Image classification data set "data" (christian-rncl/DLSummer2018 on GitHub). Class labels (3): new folder, cabbage, lettuce.

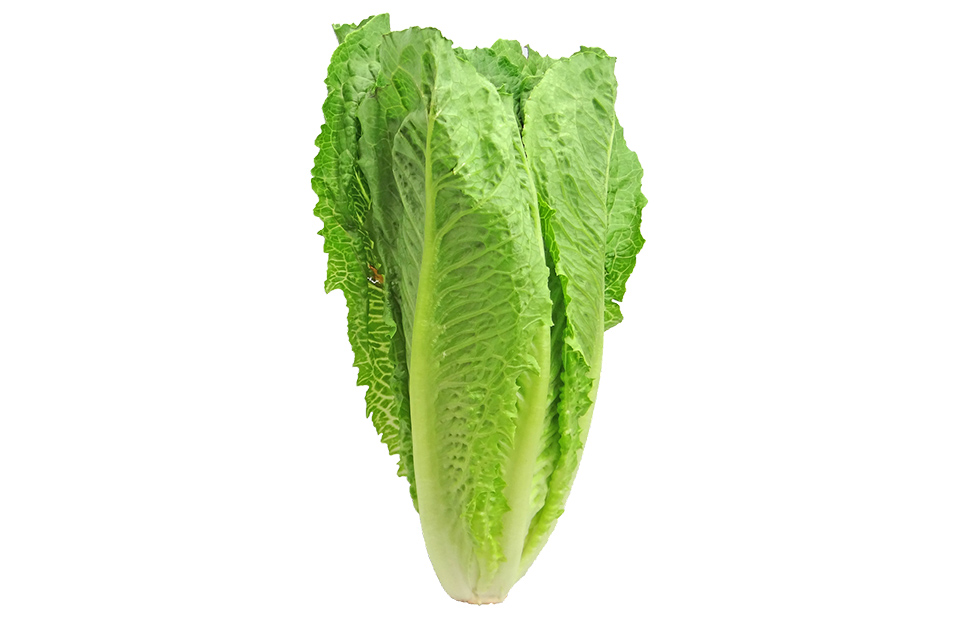
Label: lettuce

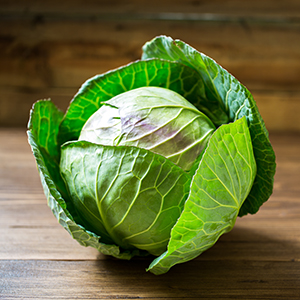
Label: cabbage

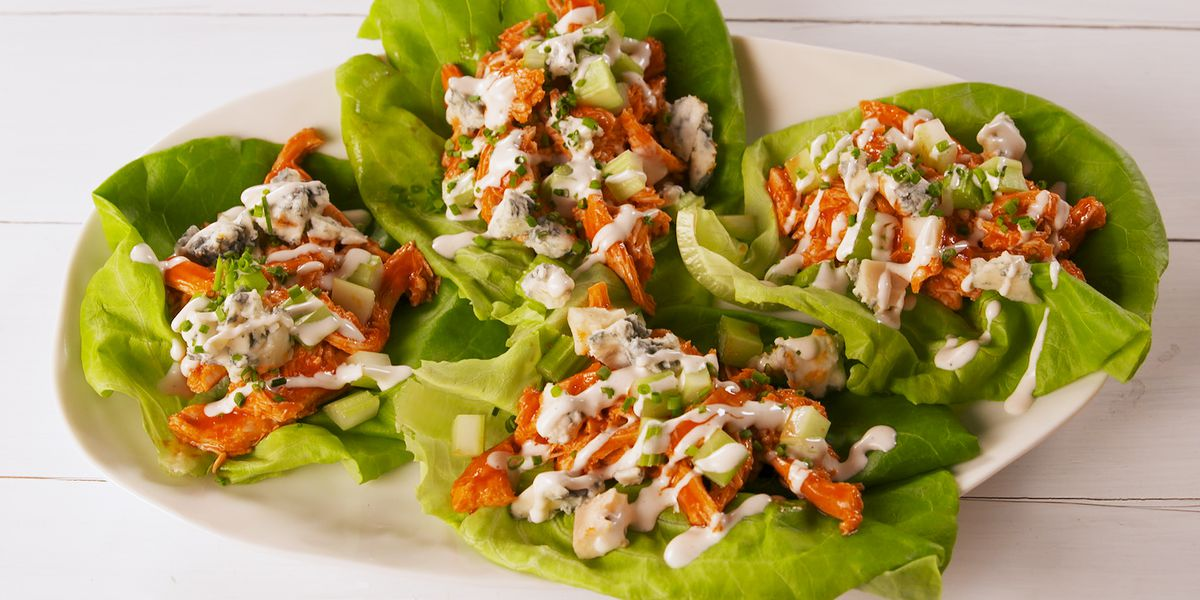
Label: lettuce

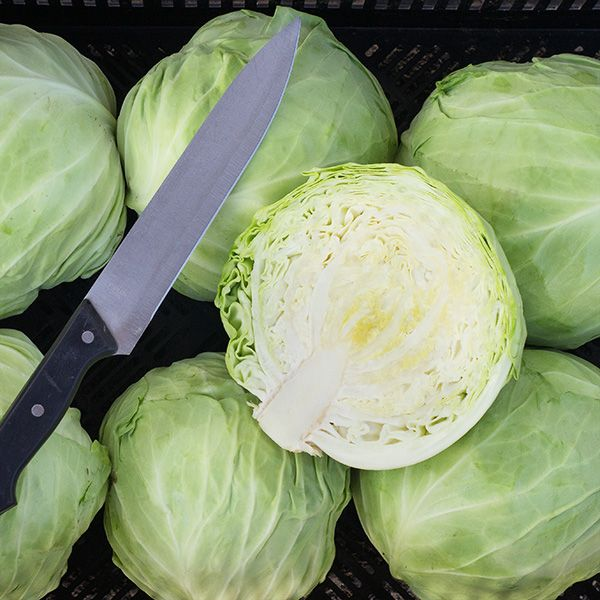
Label: cabbage

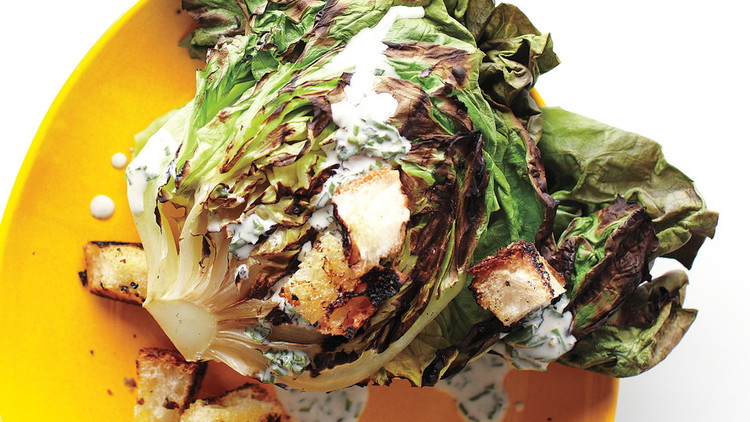
Label: lettuce

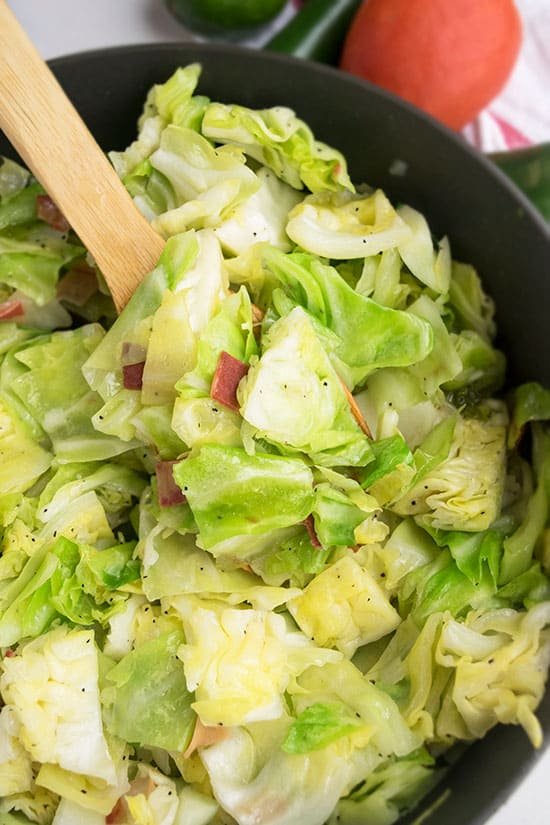
Label: cabbage
